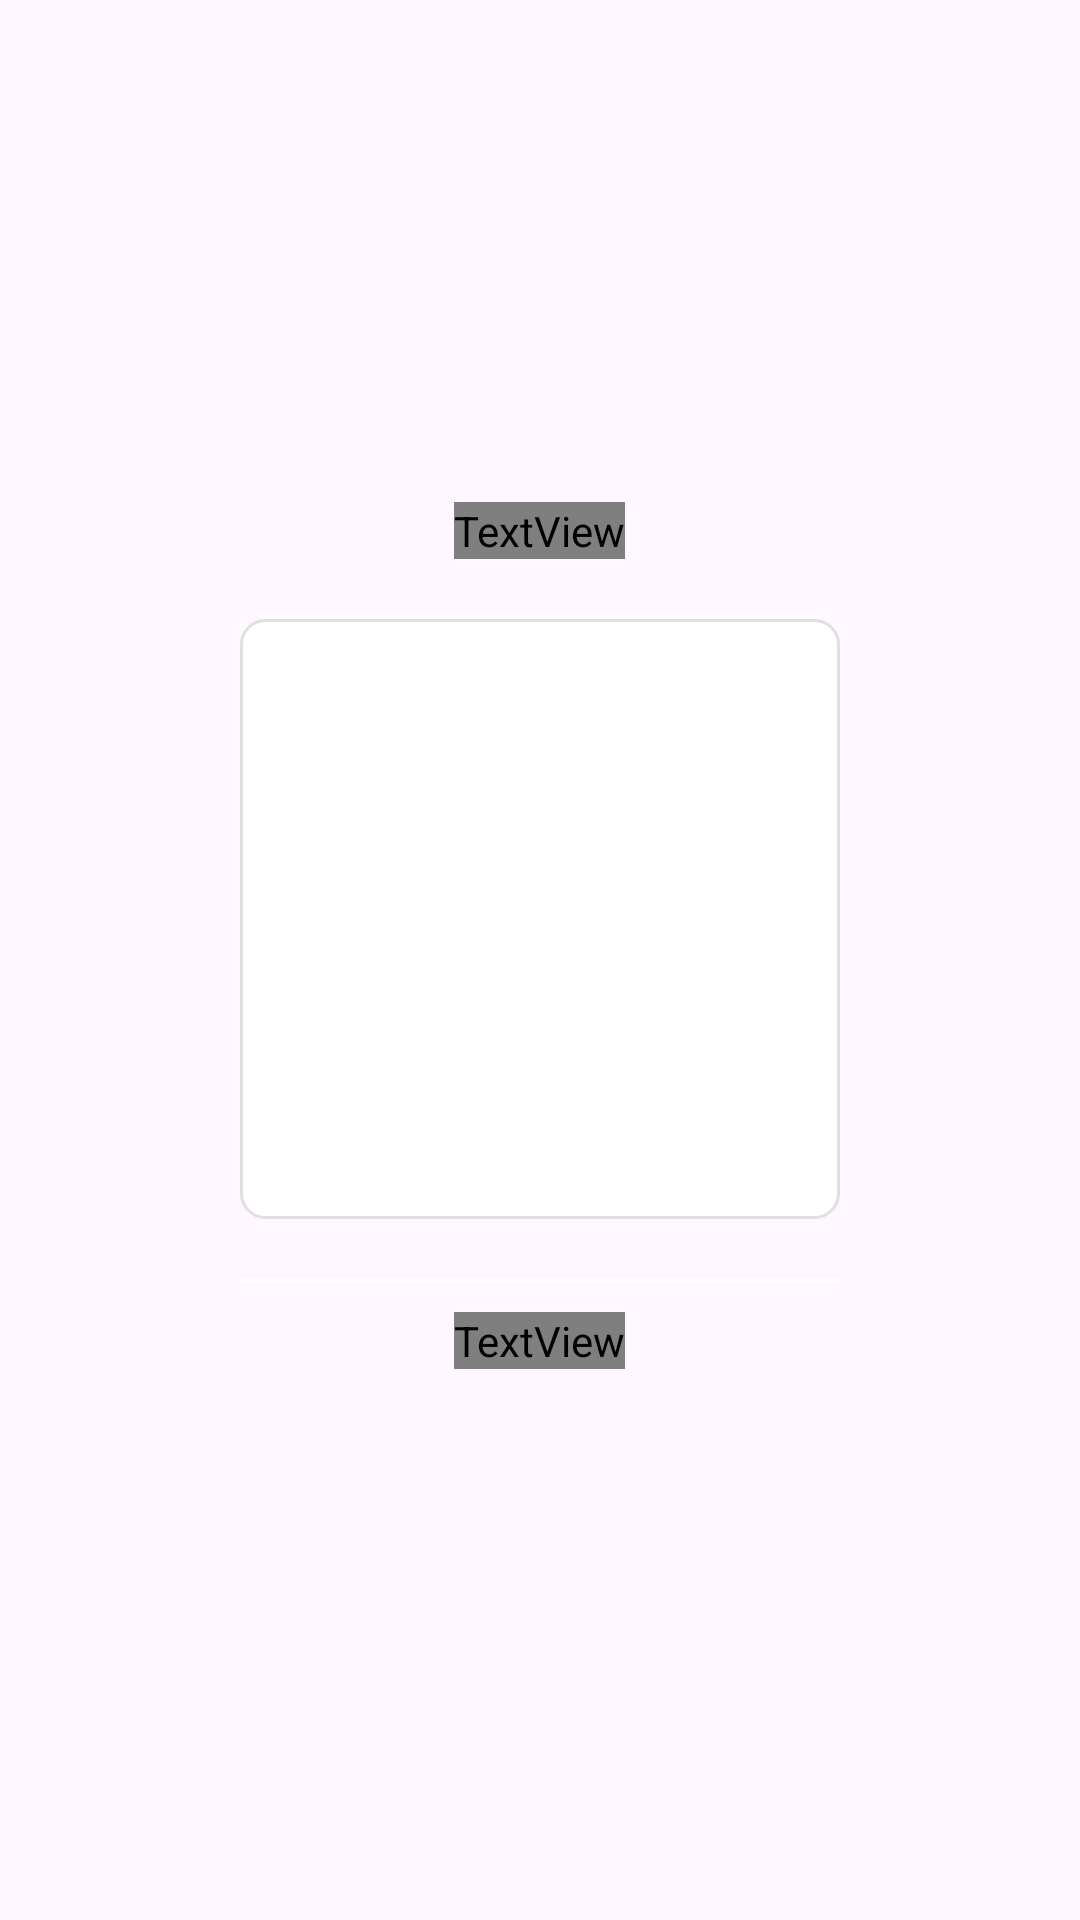

Produce the Android XML layout that renders to this screen, including the resource entries it uses.
<!-- AndroidManifest.xml: application theme Theme.HealthCare -->
<!-- res/layout/activity_generate_qr.xml -->
<?xml version="1.0" encoding="utf-8"?>
<LinearLayout xmlns:android="http://schemas.android.com/apk/res/android"
    android:layout_width="match_parent"
    android:layout_height="match_parent"
    android:orientation="vertical"
    android:gravity="center"
    android:background="@drawable/bg_gradient_blue">

    <TextView
        android:layout_width="wrap_content"
        android:layout_height="wrap_content"
        android:text="@string/qr_code_instruction"
        android:fontFamily="@font/aclonica"
        android:textColor="@color/white"
        android:layout_marginBottom="20dp"
        android:textSize="18sp"
        android:gravity="center" />

    <ImageView
        android:id="@+id/iv_qr_code"
        android:layout_width="200dp"
        android:layout_height="200dp"
        android:scaleType="centerInside"
        android:background="@drawable/edittext_bg"/>

    <View
        android:layout_width="200dp"
        android:layout_height="1dp"
        android:background="@color/white"
        android:layout_marginTop="20dp"
        android:layout_marginBottom="10dp"/>

    <TextView
        android:id="@+id/tv_user_name_qr"
        android:layout_width="wrap_content"
        android:layout_height="wrap_content"
        android:text="Иван Иванов"
        android:fontFamily="@font/aclonica"
        android:textColor="@color/white"
        android:textSize="20sp"
        android:layout_marginBottom="16dp"/>
</LinearLayout>
<!-- resources referenced by this layout -->
<resources>
  <color name="white">#FFFFFFFF</color>
  <!-- drawable edittext_bg (drawable) -->
  <?xml version="1.0" encoding="utf-8"?>
  <shape xmlns:android="http://schemas.android.com/apk/res/android">
      <solid android:color="@android:color/white"/>
      <corners android:radius="8dp"/>
      <stroke android:width="1dp" android:color="#E0E0E0"/>
  </shape>
  <string name="qr_code_instruction">Bring the QR Code\nto the terminal</string>
  <style name="Theme.HealthCare" parent="Base.Theme.HealthCare" />
  <style name="Base.Theme.HealthCare" parent="Theme.Material3.DayNight.NoActionBar">
          
          
      </style>
</resources>
